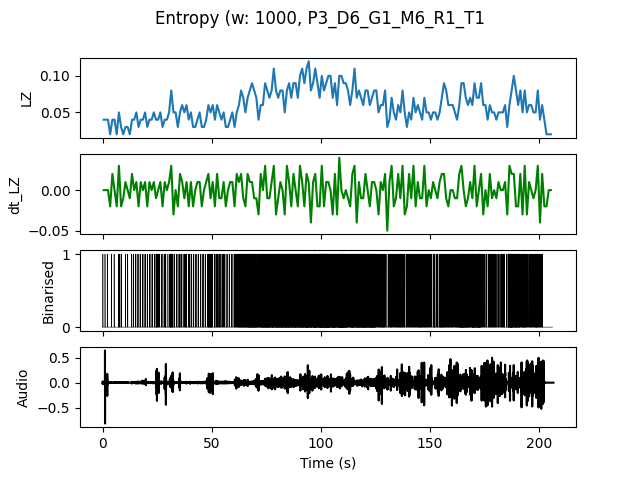

Data behind this chart, as committed beside it:
, t0, LZ, dt_LZ, IOI
0.0, 0.0, 0.03986, 0.0, 1.0
1.0, 1.0, 0.03986, 0.0, 1.0
2.0, 2.0, 0.03986, 0.0, 1.0
3.0, 3.0, 0.01993, -0.01993, 0.0
4.0, 4.0, 0.03986, 0.01993, 1.0
5.0, 5.0, 0.03986, 0.0, 1.0
6.0, 6.0, 0.01993, -0.01993, 0.0
7.0, 7.0, 0.04983, 0.0299, 0.3333
8.0, 8.0, 0.0299, -0.01993, 1.0
9.0, 9.0, 0.01993, -0.009966, 0.0
10.0, 10.0, 0.0299, 0.009966, 1.0
11.0, 11.0, 0.0299, 0.0, 1.0
12.0, 12.0, 0.01993, -0.009966, 0.0
13.0, 13.0, 0.03986, 0.01993, 1.0
14.0, 14.0, 0.03986, 0.0, 1.0
15.0, 15.0, 0.04983, 0.009966, 0.5
16.0, 16.0, 0.0299, -0.01993, 1.0
17.0, 17.0, 0.03986, 0.009966, 1.0
18.0, 18.0, 0.03986, 0.0, 1.0
19.0, 19.0, 0.04983, 0.009966, 0.5
20.0, 20.0, 0.0299, -0.01993, 1.0
21.0, 21.0, 0.03986, 0.009966, 1.0
22.0, 22.0, 0.03986, 0.0, 1.0
23.0, 23.0, 0.04983, 0.009966, 0.5
24.0, 24.0, 0.03986, -0.009966, 0.25
25.0, 25.0, 0.03986, 0.0, 0.5
26.0, 26.0, 0.04983, 0.009966, 0.5
27.0, 27.0, 0.0299, -0.01993, 1.0
28.0, 28.0, 0.03986, 0.009966, 0.3333
29.0, 29.0, 0.03986, 0.0, 1.0
30.0, 30.0, 0.04983, 0.009966, 0.3333
31.0, 31.0, 0.07973, 0.0299, 0.1667
32.0, 32.0, 0.04983, -0.0299, 0.5
33.0, 33.0, 0.04983, 0.0, 0.5
34.0, 34.0, 0.0299, -0.01993, 1.0
35.0, 35.0, 0.04983, 0.01993, 0.5
36.0, 36.0, 0.05979, 0.009966, 0.5
37.0, 37.0, 0.04983, -0.009966, 0.5
38.0, 38.0, 0.05979, 0.009966, 0.3333
39.0, 39.0, 0.03986, -0.01993, 0.5
40.0, 40.0, 0.04983, 0.009966, 0.5
41.0, 41.0, 0.0299, -0.01993, 1.0
42.0, 42.0, 0.0299, 0.0, 1.0
43.0, 43.0, 0.03986, 0.009966, 1.0
44.0, 44.0, 0.04983, 0.009966, 0.5
45.0, 45.0, 0.0299, -0.01993, 1.0
46.0, 46.0, 0.0299, 0.0, 1.0
47.0, 47.0, 0.03986, 0.009966, 1.0
48.0, 48.0, 0.05979, 0.01993, 0.25
49.0, 49.0, 0.04983, -0.009966, 0.2
50.0, 50.0, 0.05979, 0.009966, 0.5
51.0, 51.0, 0.03986, -0.01993, 0.5
52.0, 52.0, 0.05979, 0.01993, 0.3333
53.0, 53.0, 0.04983, -0.009966, 0.3333
54.0, 54.0, 0.03986, -0.009966, 1.0
55.0, 55.0, 0.04983, 0.009966, 0.3333
56.0, 56.0, 0.0299, -0.01993, 1.0
57.0, 57.0, 0.0299, 0.0, 1.0
58.0, 58.0, 0.03986, 0.009966, 1.0
59.0, 59.0, 0.04983, 0.009966, 0.5
... 146 more rows
